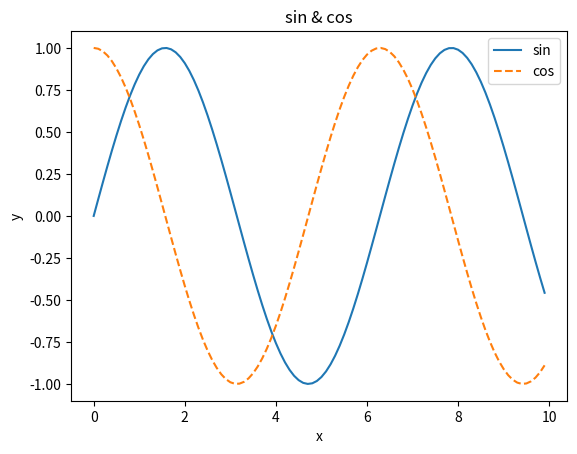

Recreate this plot in Python.
import numpy as np
import matplotlib.pyplot as plt

#data set
x = np.arange(0,10,0.1) #make range 0-6 with 0.1
y1 = np.sin(x)
y2 = np.cos(x)

#draw graph
plt.plot(x, y1, label="sin")
plt.plot(x, y2, linestyle="--", label="cos")
plt.xlabel("x")
plt.ylabel("y")
plt.title('sin & cos')
plt.legend()
plt.show()
